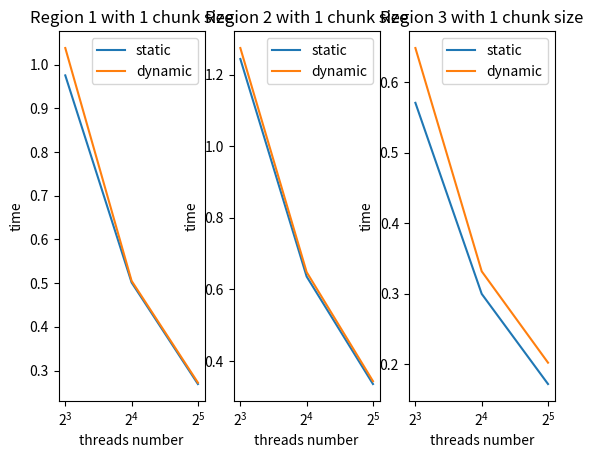
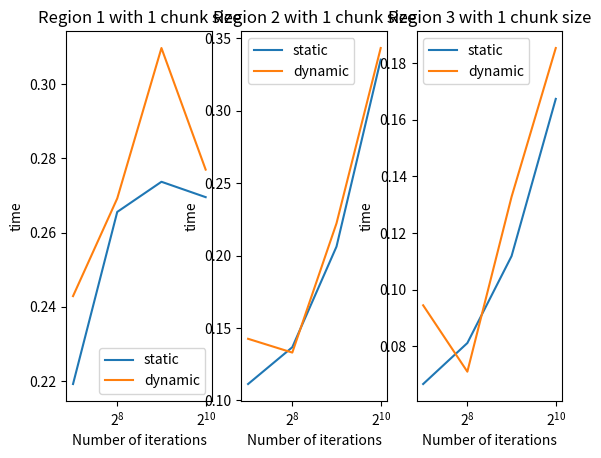
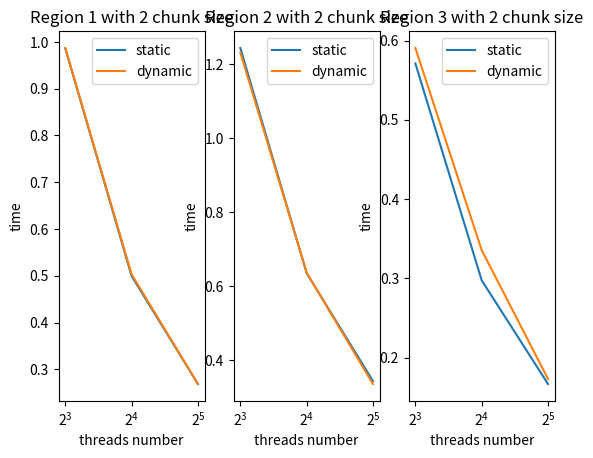
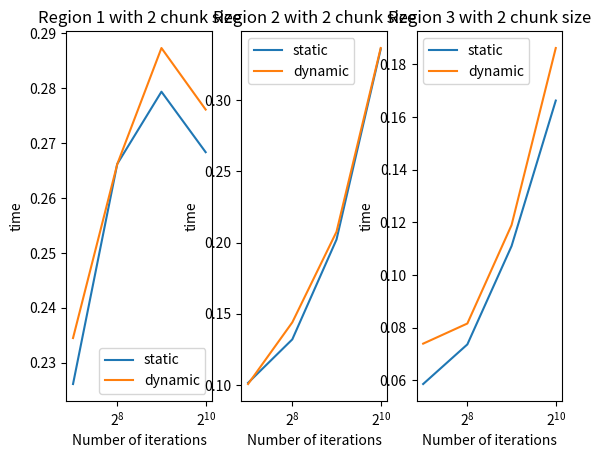
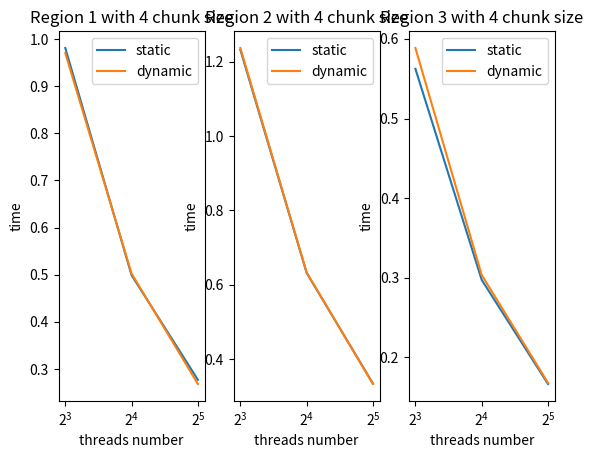
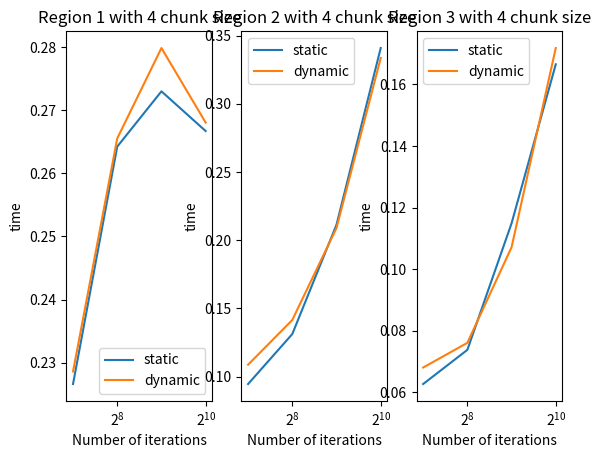
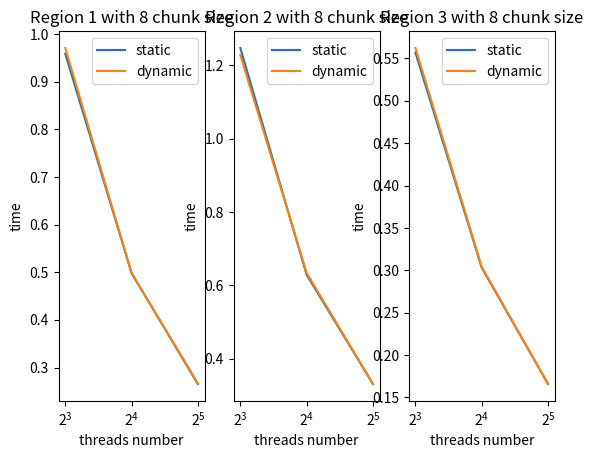
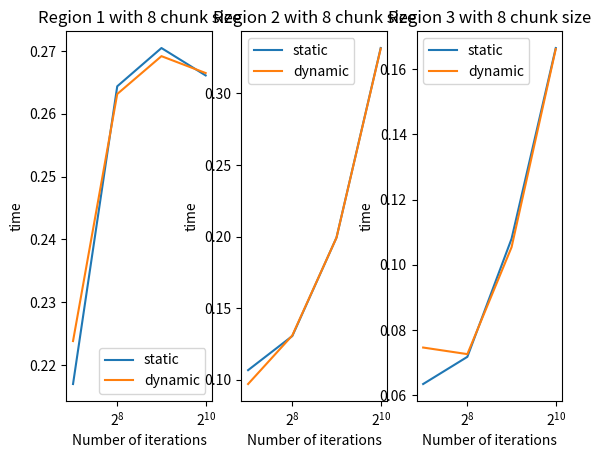
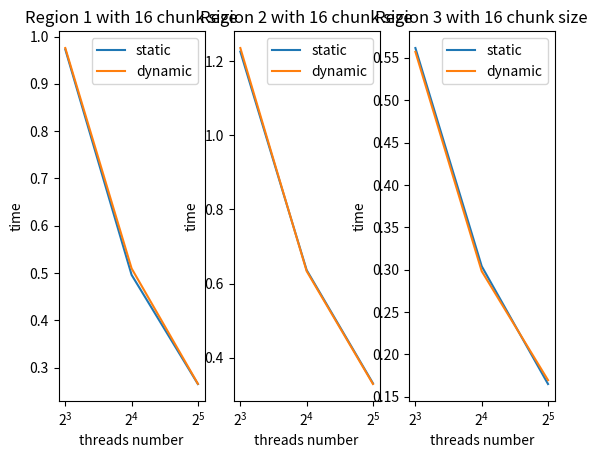
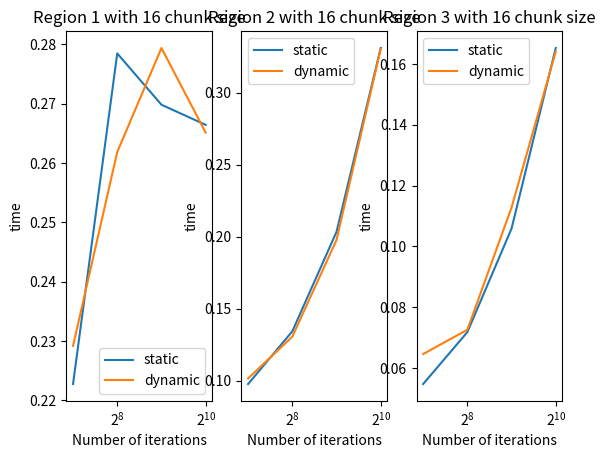
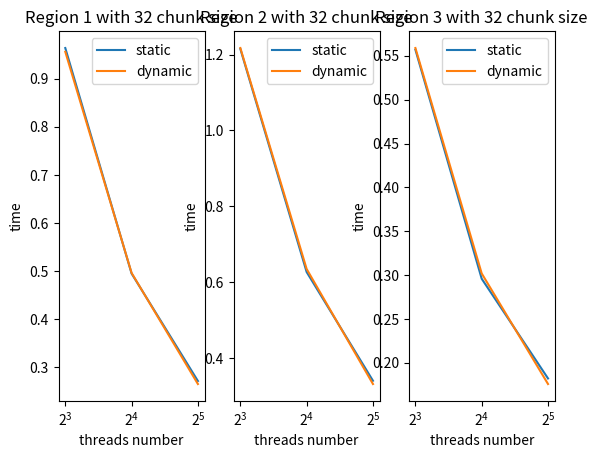
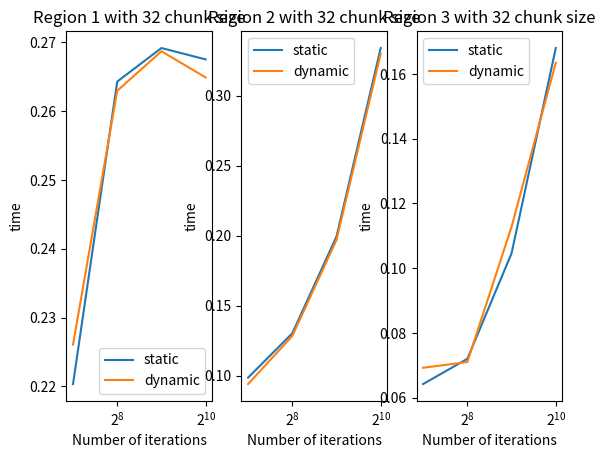
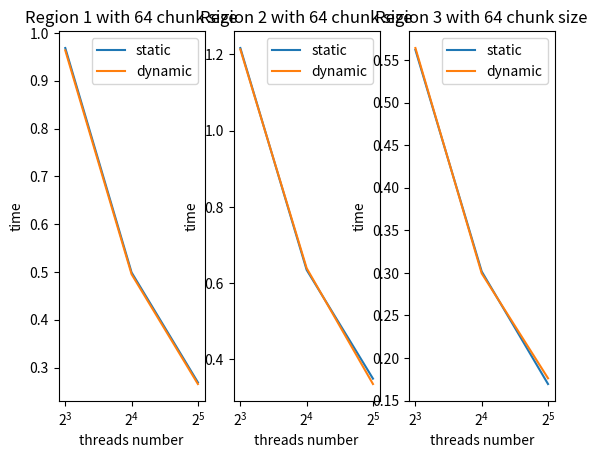
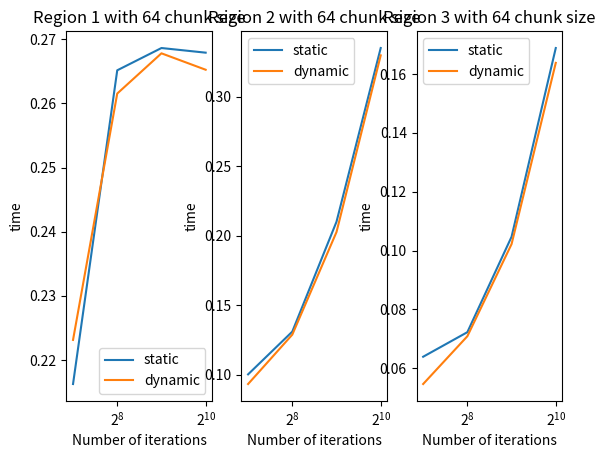
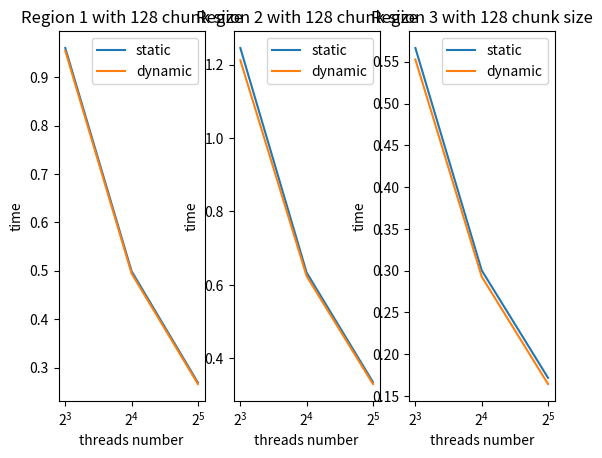
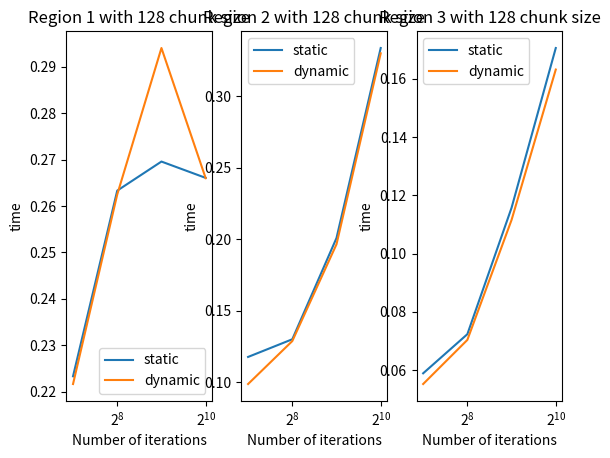

Python code for these plots, in order:
import matplotlib.pyplot as plt
import numpy as np

result = np.array([
        0.975505,
        1.03813,
        1.24397,
        1.27462,
        0.570942,
        0.648684,
        0.986135,
        0.986896,
        1.24383,
        1.23156,
        0.571024,
        0.590549,
        0.981097,
        0.970332,
        1.23265,
        1.23729,
        0.562389,
        0.588505,
        0.958661,
        0.970906,
        1.24718,
        1.22795,
        0.556916,
        0.56227,
        0.972796,
        0.975644,
        1.22562,
        1.23531,
        0.561504,
        0.557034,
        0.96409,
        0.956318,
        1.21494,
        1.21726,
        0.556961,
        0.55886,
        0.968747,
        0.963779,
        1.217,
        1.21341,
        0.562217,
        0.564385,
        0.960427,
        0.95448,
        1.24532,
        1.21208,
        0.566433,
        0.552627,
        0.960141,
        0.955175,
        1.22673,
        1.2124,
        0.579648,
        0.552445,
        0.956966,
        0.95567,
        1.21989,
        1.21098,
        0.56511,
        0.552201,
        0.95748,
        0.957635,
        1.2223,
        1.21306,
        0.562726,
        0.56919,
        0.956047,
        0.960809,
        1.21886,
        1.21594,
        0.55894,
        0.552177,
        0.501526,
        0.505256,
        0.63576,
        0.648134,
        0.299995,
        0.33197,
        0.499398,
        0.503127,
        0.63538,
        0.636692,
        0.297576,
        0.335616,
        0.498868,
        0.502422,
        0.631999,
        0.632986,
        0.297345,
        0.303501,
        0.498116,
        0.497951,
        0.628611,
        0.633909,
        0.303061,
        0.30393,
        0.49602,
        0.509666,
        0.636604,
        0.633796,
        0.304042,
        0.298174,
        0.494774,
        0.49606,
        0.626686,
        0.634695,
        0.295847,
        0.301891,
        0.49918,
        0.495459,
        0.634667,
        0.639165,
        0.301692,
        0.299451,
        0.499341,
        0.494609,
        0.633273,
        0.623575,
        0.300393,
        0.2929,
        0.497207,
        0.494856,
        0.65213,
        0.635849,
        0.318083,
        0.29308,
        0.522192,
        0.500313,
        0.629463,
        0.623195,
        0.302148,
        0.292011,
        0.504808,
        0.502957,
        0.62755,
        0.624384,
        0.297175,
        0.292553,
        0.506325,
        0.497847,
        0.637914,
        0.625314,
        0.300973,
        0.292301,
        0.269203,
        0.27233,
        0.335338,
        0.343319,
        0.172161,
        0.202437,
        0.268469,
        0.268545,
        0.343701,
        0.335747,
        0.16687,
        0.173213,
        0.276933,
        0.268031,
        0.333915,
        0.332769,
        0.166622,
        0.168045,
        0.265308,
        0.266397,
        0.331132,
        0.33091,
        0.165984,
        0.165789,
        0.265261,
        0.265663,
        0.331386,
        0.329466,
        0.165069,
        0.169616,
        0.271171,
        0.26489,
        0.3401,
        0.331477,
        0.182216,
        0.175867,
        0.269224,
        0.265822,
        0.34933,
        0.335198,
        0.169407,
        0.176175,
        0.269132,
        0.266272,
        0.335228,
        0.329924,
        0.171843,
        0.164416,
        0.267809,
        0.266238,
        0.338032,
        0.330762,
        0.171964,
        0.164368,
        0.267178,
        0.266058,
        0.33463,
        0.330258,
        0.169994,
        0.163228,
        0.267436,
        0.267585,
        0.338051,
        0.329774,
        0.178075,
        0.164039,
        0.275907,
        0.271789,
        0.352307,
        0.334729,
        0.171374,
        0.16479,
        0.336447,
        0.286956,
        0.512008,
        0.412594,
        0.213003,
        0.222346,
        0.404812,
        0.28256,
        0.403259,
        0.36052,
        0.269209,
        0.185188,
        0.388526,
        0.290133,
        0.495649,
        0.353851,
        0.268656,
        0.24981,
        0.313618,
        0.283032,
        0.462093,
        0.348115,
        0.330419,
        0.232635,
        0.327571,
        0.293496,
        0.737542,
        0.350636,
        0.234469,
        0.234936,
        0.390366,
        0.284416,
        0.499624,
        0.349067,
        0.250778,
        0.232086,
        0.333235,
        0.323268,
        0.413468,
        0.48117,
        0.216925,
        0.241729,
        0.334421,
        0.275398,
        0.48522,
        0.400113,
        0.303667,
        0.182754,
        0.326546,
        0.281328,
        0.403187,
        0.351649,
        0.20687,
        0.214528,
        0.397725,
        0.344898,
        0.433339,
        0.348867,
        0.265546,
        0.194095,
        0.298791,
        0.320782,
        0.460269,
        0.345875,
        0.208145,
        0.236093,
        0.330968,
        0.293836,
        0.45686,
        0.352397,
        0.210267,
        0.220862,
        0.219198,
        0.242881,
        0.111313,
        0.142529,
        0.0666916,
        0.0944974,
        0.226145,
        0.23451,
        0.101646,
        0.100823,
        0.058637,
        0.073959,
        0.226612,
        0.228593,
        0.0946419,
        0.108798,
        0.0626869,
        0.0680452,
        0.216961,
        0.223803,
        0.106696,
        0.0970156,
        0.0634752,
        0.0746604,
        0.222766,
        0.22919,
        0.0975825,
        0.101455,
        0.0547041,
        0.0645704,
        0.220346,
        0.226074,
        0.098534,
        0.0939825,
        0.0642309,
        0.0692507,
        0.216245,
        0.223125,
        0.100327,
        0.0933709,
        0.063953,
        0.0546898,
        0.223298,
        0.221631,
        0.117621,
        0.0986555,
        0.0588948,
        0.0552188,
        0.224913,
        0.215644,
        0.0944137,
        0.092335,
        0.0563527,
        0.0587368,
        0.217935,
        0.215966,
        0.0939427,
        0.0931448,
        0.0560776,
        0.0542766,
        0.21819,
        0.219637,
        0.0935422,
        0.0927387,
        0.054641,
        0.0594064,
        0.222719,
        0.222421,
        0.095897,
        0.093568,
        0.0560728,
        0.0550759,
        0.265559,
        0.269198,
        0.136715,
        0.133019,
        0.0811703,
        0.0710523,
        0.266181,
        0.266138,
        0.132119,
        0.144044,
        0.0736746,
        0.081599,
        0.264235,
        0.265532,
        0.131263,
        0.141576,
        0.0737844,
        0.0760637,
        0.264373,
        0.263147,
        0.13052,
        0.130934,
        0.0718092,
        0.072641,
        0.278486,
        0.261868,
        0.134156,
        0.130473,
        0.0717869,
        0.072569,
        0.264296,
        0.262959,
        0.130254,
        0.128322,
        0.0720167,
        0.0710315,
        0.265173,
        0.261548,
        0.131057,
        0.128884,
        0.0722922,
        0.0709129,
        0.263309,
        0.26248,
        0.129996,
        0.128732,
        0.0723203,
        0.0703565,
        0.26391,
        0.264006,
        0.130317,
        0.128315,
        0.0734906,
        0.0717136,
        0.265527,
        0.263566,
        0.131692,
        0.128859,
        0.081973,
        0.0706875,
        0.271145,
        0.264128,
        0.130684,
        0.128773,
        0.0708868,
        0.070723,
        0.271405,
        0.269849,
        0.135153,
        0.129778,
        0.073262,
        0.0708375,
        0.273681,
        0.309711,
        0.206192,
        0.222246,
        0.111872,
        0.132823,
        0.279332,
        0.287281,
        0.202101,
        0.207553,
        0.110982,
        0.118958,
        0.272995,
        0.27986,
        0.211402,
        0.209062,
        0.1149,
        0.107113,
        0.270469,
        0.269174,
        0.199281,
        0.199227,
        0.108018,
        0.105422,
        0.269839,
        0.279398,
        0.203229,
        0.197597,
        0.105871,
        0.112804,
        0.26917,
        0.268696,
        0.199464,
        0.197021,
        0.104609,
        0.112799,
        0.268648,
        0.267822,
        0.210081,
        0.202662,
        0.104691,
        0.1022,
        0.26957,
        0.294037,
        0.200901,
        0.196517,
        0.115707,
        0.111532,
        0.270785,
        0.268365,
        0.207649,
        0.224165,
        0.104394,
        0.101956,
        0.281024,
        0.268201,
        0.217797,
        0.206964,
        0.109861,
        0.101669,
        0.277467,
        0.285039,
        0.200211,
        0.197303,
        0.103203,
        0.101536,
        0.277549,
        0.27339,
        0.207301,
        0.198225,
        0.115375,
        0.11062,
        0.269538,
        0.27696,
        0.335237,
        0.343257,
        0.167416,
        0.18538,
        0.268329,
        0.276084,
        0.335572,
        0.33636,
        0.166207,
        0.186145,
        0.266705,
        0.268045,
        0.340901,
        0.333557,
        0.166548,
        0.171842,
        0.266102,
        0.266485,
        0.331611,
        0.331247,
        0.166484,
        0.166201,
        0.266449,
        0.265153,
        0.330895,
        0.330234,
        0.165272,
        0.164147,
        0.267515,
        0.264894,
        0.334183,
        0.330131,
        0.16803,
        0.163477,
        0.267923,
        0.265261,
        0.334986,
        0.3297,
        0.168786,
        0.163741,
        0.266054,
        0.265999,
        0.333934,
        0.330215,
        0.170534,
        0.163143,
        0.266899,
        0.265607,
        0.335465,
        0.329653,
        0.170655,
        0.171195,
        0.266734,
        0.266072,
        0.334799,
        0.330158,
        0.170788,
        0.16358,
        0.268226,
        0.266353,
        0.336746,
        0.329887,
        0.166145,
        0.163421,
        0.275768,
        0.271386,
        0.350283,
        0.333489,
        0.171198,
        0.164658
        ])

chunk_size = [2**i for i in range(12)]
threads_number = [2**i for i in range(3, 6)]
iterations = [2**i for i in range(7, 11)]
newresult = result.reshape(8, -1)

for i in range(12):
    plt.figure()
    plt.subplot(131)
    plt.title(f"Region 1 with {chunk_size[i]} chunk size")
    plt.plot(threads_number, newresult[:3, i * 6], label="static")
    plt.plot(threads_number, newresult[:3, i * 6 + 1], label="dynamic")
    plt.xlabel("threads number")
    plt.ylabel("time")
    plt.xscale('log', base=2)
    plt.legend()
    plt.subplot(132)
    plt.title(f"Region 2 with {chunk_size[i]} chunk size")
    plt.plot(threads_number, newresult[:3, i * 6 + 2], label="static")
    plt.plot(threads_number, newresult[:3, i * 6 + 3], label="dynamic")
    plt.xlabel("threads number")
    plt.ylabel("time")
    plt.xscale('log', base=2)
    plt.legend()
    plt.subplot(133)
    plt.title(f"Region 3 with {chunk_size[i]} chunk size")
    plt.plot(threads_number, newresult[:3, i * 6 + 4], label="static")
    plt.plot(threads_number, newresult[:3, i * 6 + 5], label="dynamic")
    plt.xlabel("threads number")
    plt.ylabel("time")
    plt.xscale('log', base=2)
    plt.legend()
    plt.show()
    plt.figure()
    plt.subplot(131)
    plt.title(f"Region 1 with {chunk_size[i]} chunk size")
    plt.plot(iterations, newresult[4:8, i * 6], label="static")
    plt.plot(iterations, newresult[4:8, i * 6 + 1], label="dynamic")
    plt.xlabel("Number of iterations")
    plt.ylabel("time")
    plt.xscale('log', base=2)
    plt.legend()
    plt.subplot(132)
    plt.title(f"Region 2 with {chunk_size[i]} chunk size")
    plt.plot(iterations, newresult[4:8, i * 6 + 2], label="static")
    plt.plot(iterations, newresult[4:8, i * 6 + 3], label="dynamic")
    plt.xlabel("Number of iterations")
    plt.ylabel("time")
    plt.xscale('log', base=2)
    plt.legend()
    plt.subplot(133)
    plt.title(f"Region 3 with {chunk_size[i]} chunk size")
    plt.plot(iterations, newresult[4:8, i * 6 + 4], label="static")
    plt.plot(iterations, newresult[4:8, i * 6 + 5], label="dynamic")
    plt.xlabel("Number of iterations")
    plt.ylabel("time")
    plt.xscale('log', base=2)
    plt.legend()
    plt.show()
   
threads_number.append(64)
for i in range(4):
    plt.figure()
    plt.subplot(131)
    plt.title(f"Region 1 with {threads_number[i]} threads")
    plt.plot(chunk_size, newresult[i, ::6], label="static")
    plt.plot(chunk_size, newresult[i, 1::6], label="dynamic")
    plt.xlabel("chunk_size")
    plt.ylabel("time")
    plt.xscale('log', base=2)
    plt.legend()
    plt.subplot(132)
    plt.title(f"Region 2 with {threads_number[i]} threads")
    plt.plot(chunk_size, newresult[i, 2::6], label="static")
    plt.plot(chunk_size, newresult[i, 3::6], label="dynamic")
    plt.xlabel("chunk_size")
    plt.ylabel("time")
    plt.xscale('log', base=2)
    plt.legend()
    plt.subplot(133)
    plt.title(f"Region 3 with {threads_number[i]} threads")
    plt.plot(chunk_size, newresult[i, 4::6], label="static")
    plt.plot(chunk_size, newresult[i, 5::6], label="dynamic")
    plt.xlabel("chunk_size")
    plt.ylabel("time")
    plt.xscale('log', base=2)
    plt.legend()
    plt.show()
    plt.figure()
    plt.subplot(131)
    plt.title(f"Region 1 with {iterations[i]} iterations")
    plt.plot(chunk_size, newresult[i + 4, ::6], label="static")
    plt.plot(chunk_size, newresult[i + 4, 1::6], label="dynamic")
    plt.xlabel("chunk_size")
    plt.ylabel("time")
    plt.xscale('log', base=2)
    plt.legend()
    plt.subplot(132)
    plt.title(f"Region 2 with {iterations[i]} iterations")
    plt.plot(chunk_size, newresult[i + 4, 2::6], label="static")
    plt.plot(chunk_size, newresult[i + 4, 3::6], label="dynamic")
    plt.xlabel("chunk_size")
    plt.ylabel("time")
    plt.xscale('log', base=2)
    plt.legend()
    plt.subplot(133)
    plt.title(f"Region 3 with {iterations[i]} iterations")
    plt.plot(chunk_size, newresult[i + 4, 4::6], label="static")
    plt.plot(chunk_size, newresult[i + 4, 5::6], label="dynamic")
    plt.xlabel("chunk_size")
    plt.ylabel("time")
    plt.xscale('log', base=2)
    plt.legend()
    plt.show()
